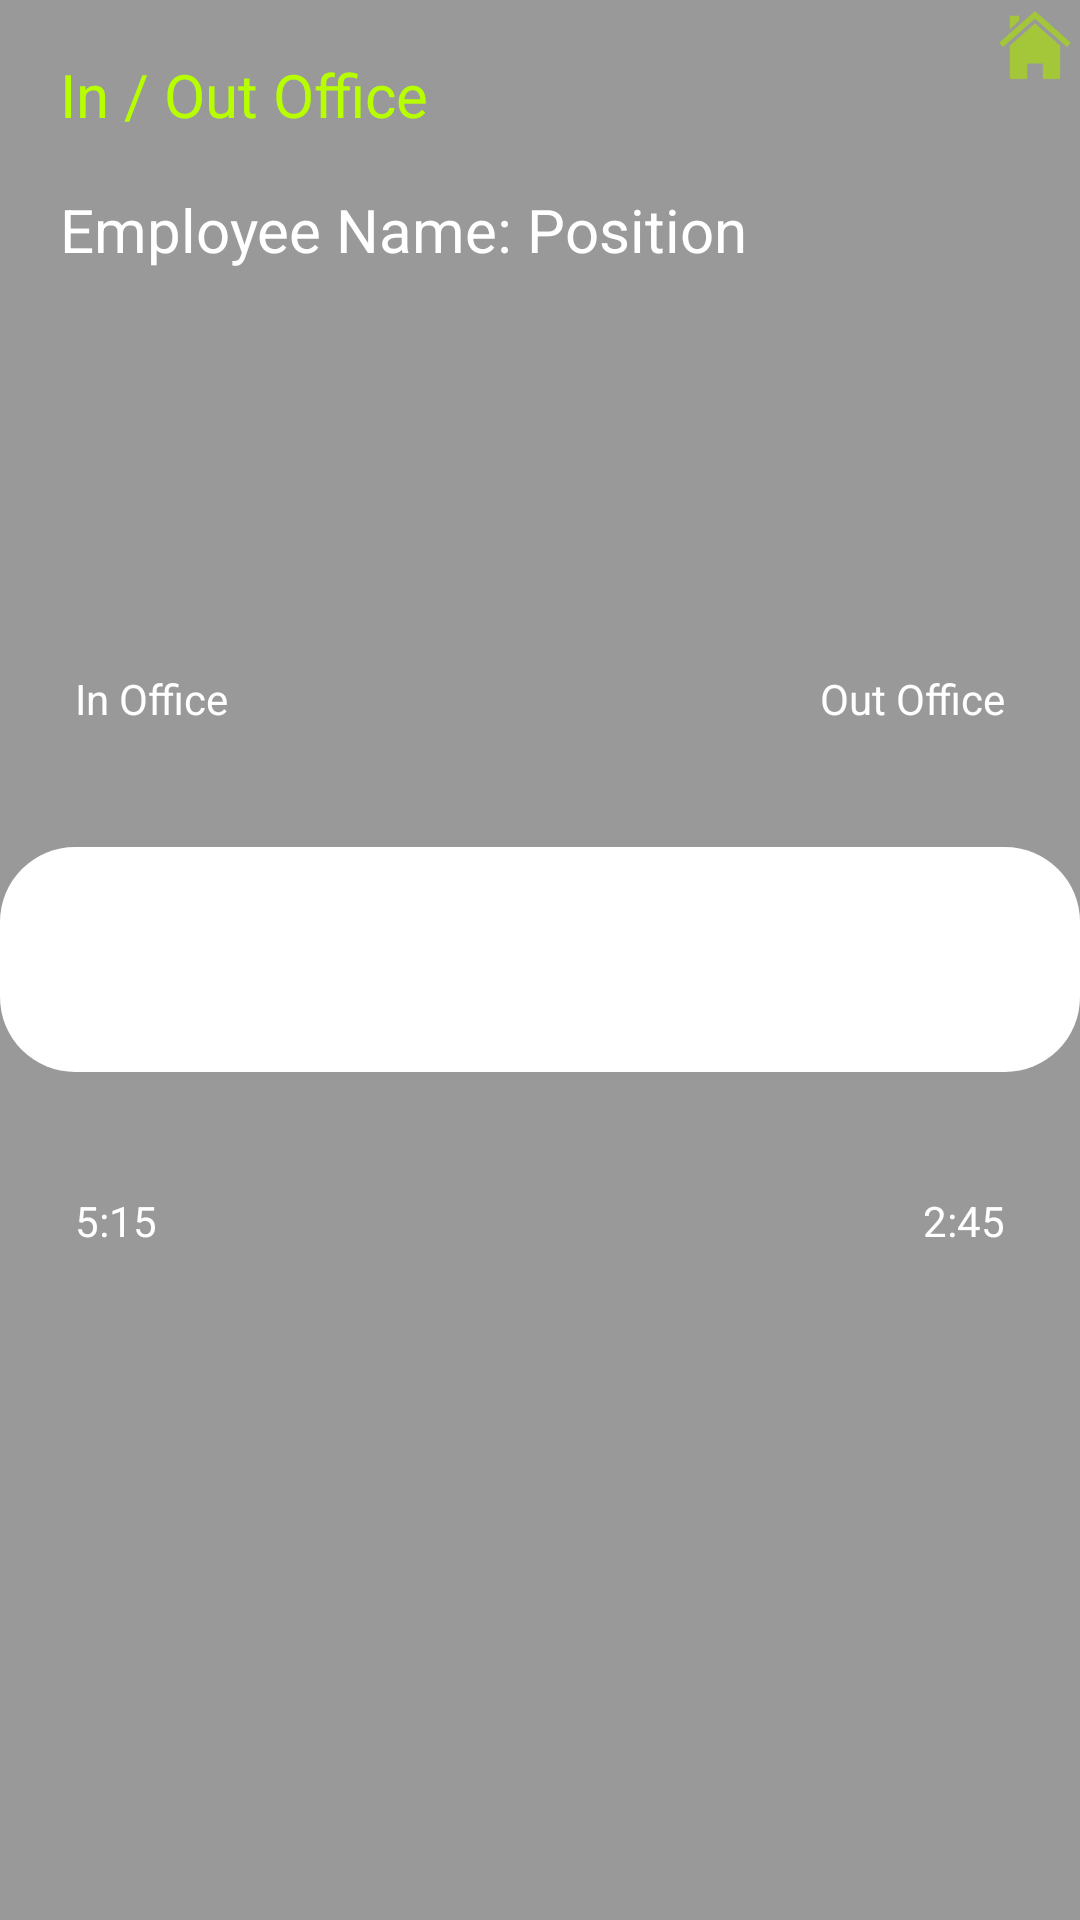

Android layout source for this screen:
<!-- AndroidManifest.xml: application theme AppTheme -->
<!-- res/layout/fragment_time_tracker_b.xml -->
<RelativeLayout xmlns:android="http://schemas.android.com/apk/res/android"
    xmlns:tools="http://schemas.android.com/tools"
    android:layout_width="match_parent"
    android:layout_height="match_parent"
    android:background="@color/darkGreyForBackgrounds"
    android:orientation="vertical"
    tools:context="icreep.app.timetracker.TimeTrackerFragmentB" >
	
    <LinearLayout 
        android:orientation="horizontal"
        android:layout_width="match_parent"
        android:layout_height="wrap_content" >
        
        <LinearLayout 
            android:layout_height="wrap_content"
            android:layout_width="0dp" 
            android:orientation="vertical"
            android:layout_weight="1"
            android:layout_marginBottom="10dp" >
            
            <TextView
		        android:id="@+id/time_tracker_b_title"
		        android:layout_width="wrap_content"
		        android:layout_height="wrap_content"
		        android:text="@string/outside"
		        android:textColor="@color/lightGreenForLabels"
                android:textSize="@dimen/heading_text_size"
                android:layout_marginTop = "@dimen/top_margin"
                android:layout_marginLeft = "@dimen/left_margin" />
	        
	        <TextView
		        android:id="@+id/time_tracker_b_user"
		        android:layout_width="wrap_content"
		        android:layout_height="wrap_content"
		        android:text="@string/user_position"
		        android:textColor="@color/whiteBackground"
                android:textSize="@dimen/heading_text_size"
                android:layout_marginTop = "@dimen/top_margin"
                android:layout_marginLeft = "@dimen/left_margin" />
	        
        </LinearLayout>
    	
        <ImageButton
	        android:id="@+id/home_button_time_tracker_b"
	        android:layout_width="30dp"
	        android:layout_height="30dp"
	        android:background="@drawable/home"
	        android:contentDescription="@string/home" 
	        android:layout_gravity="right" />
        
    </LinearLayout>

    <ProgressBar
        android:id="@+id/time_tracker_progress_bar"
        style="?android:attr/progressBarStyleHorizontal"
        android:layout_width="wrap_content"
        android:layout_height="wrap_content"
        android:layout_centerHorizontal="true"
        android:layout_centerVertical="true"
        android:minWidth="500dp"
        android:minHeight="75dp"
        android:progressDrawable="@drawable/progress_bar" />

    <LinearLayout
        android:layout_width="match_parent"
        android:layout_height="wrap_content"
        android:layout_above="@+id/time_tracker_progress_bar"
        android:layout_alignLeft="@+id/time_tracker_progress_bar"
        android:layout_alignRight="@+id/time_tracker_progress_bar" 
        android:orientation="horizontal"
        android:layout_marginBottom="40dp"
        android:layout_marginStart="25dp"
        android:layout_marginEnd="25dp">
        
        <TextView
            android:id="@+id/in_office"
            android:layout_height ="wrap_content"
            android:layout_width="wrap_content"
            android:textColor="@color/whiteColor"
            android:layout_gravity="left" 
            android:text="@string/in_office_label"/>
        
        <TextView
            android:id="@+id/out_office"
            android:layout_height ="wrap_content"
            android:layout_width="fill_parent"
            android:textColor="@color/whiteColor"
            android:gravity="right" 
            android:text="@string/out_office_label"/>

    </LinearLayout>
    
    <LinearLayout
        android:layout_width="match_parent"
        android:layout_height="wrap_content"
        android:layout_below="@+id/time_tracker_progress_bar"
        android:layout_alignLeft="@+id/time_tracker_progress_bar"
        android:layout_alignRight="@+id/time_tracker_progress_bar" 
        android:orientation="horizontal"
        android:layout_marginTop="40dp"
        android:layout_marginStart="25dp"
        android:layout_marginEnd="25dp">
        
        <TextView
            android:id="@+id/time_in_office"
            android:layout_height ="wrap_content"
            android:layout_width="wrap_content"
            android:textColor="@color/whiteColor"
            android:layout_gravity="left" 
            android:text="@string/timeInOffice"/>
        
        <TextView
            android:id="@+id/time_out_office"
            android:layout_height ="wrap_content"
            android:layout_width="fill_parent"
            android:textColor="@color/whiteColor"
            android:gravity="right" 
            android:text="@string/timeOutOffice"/>

    </LinearLayout>

</RelativeLayout>
<!-- resources referenced by this layout -->
<resources>
  <color name="darkGreyForBackgrounds">#999999</color>
  <color name="lightGreenForLabels">#b7ff00</color>
  <color name="whiteBackground">#FFFFFF</color>
  <color name="whiteColor">#FFFFFF</color>
  <dimen name="heading_text_size">20sp</dimen>
  <dimen name="left_margin">20dp</dimen>
  <dimen name="top_margin">18dp</dimen>
  <!-- drawable home: png bitmap (drawable-hdpi, 1367 bytes) -->
  <!-- drawable progress_bar (drawable) -->
  <?xml version="1.0" encoding="utf-8"?>
  <layer-list xmlns:android="http://schemas.android.com/apk/res/android">
      
  <item android:id="@android:id/background">
      <shape>
          <corners android:radius="25dip" />
          <gradient
                  android:startColor="#FFFFFF"
                  android:centerColor="#FFFFFF"
                  android:centerY="0.75"
                  android:endColor="#FFFFFF"
                  android:angle="270"
          />
      </shape>
  </item>
  
  <item
      android:id="@android:id/progress"
  >
      <clip>
          <shape>
              <corners
                  android:radius="25dip" />
              <gradient
                  android:startColor="#accb12"
                  android:endColor="#accb12"
                  android:angle="270" />
          </shape>
      </clip>
  </item>
  
  </layer-list>
  <string name="home">Home</string>
  <string name="in_office_label">In Office</string>
  <string name="out_office_label">Out Office</string>
  <string name="outside">In / Out Office</string>
  <string name="timeInOffice">5:15</string>
  <string name="timeOutOffice">2:45</string>
  <string name="user_position">Employee Name: Position</string>
  <style name="AppTheme" parent="AppBaseTheme">
          
      </style>
  <style name="AppBaseTheme" parent="android:Theme.Holo.Light.DarkActionBar">	
  	 
  	 </style>
</resources>
